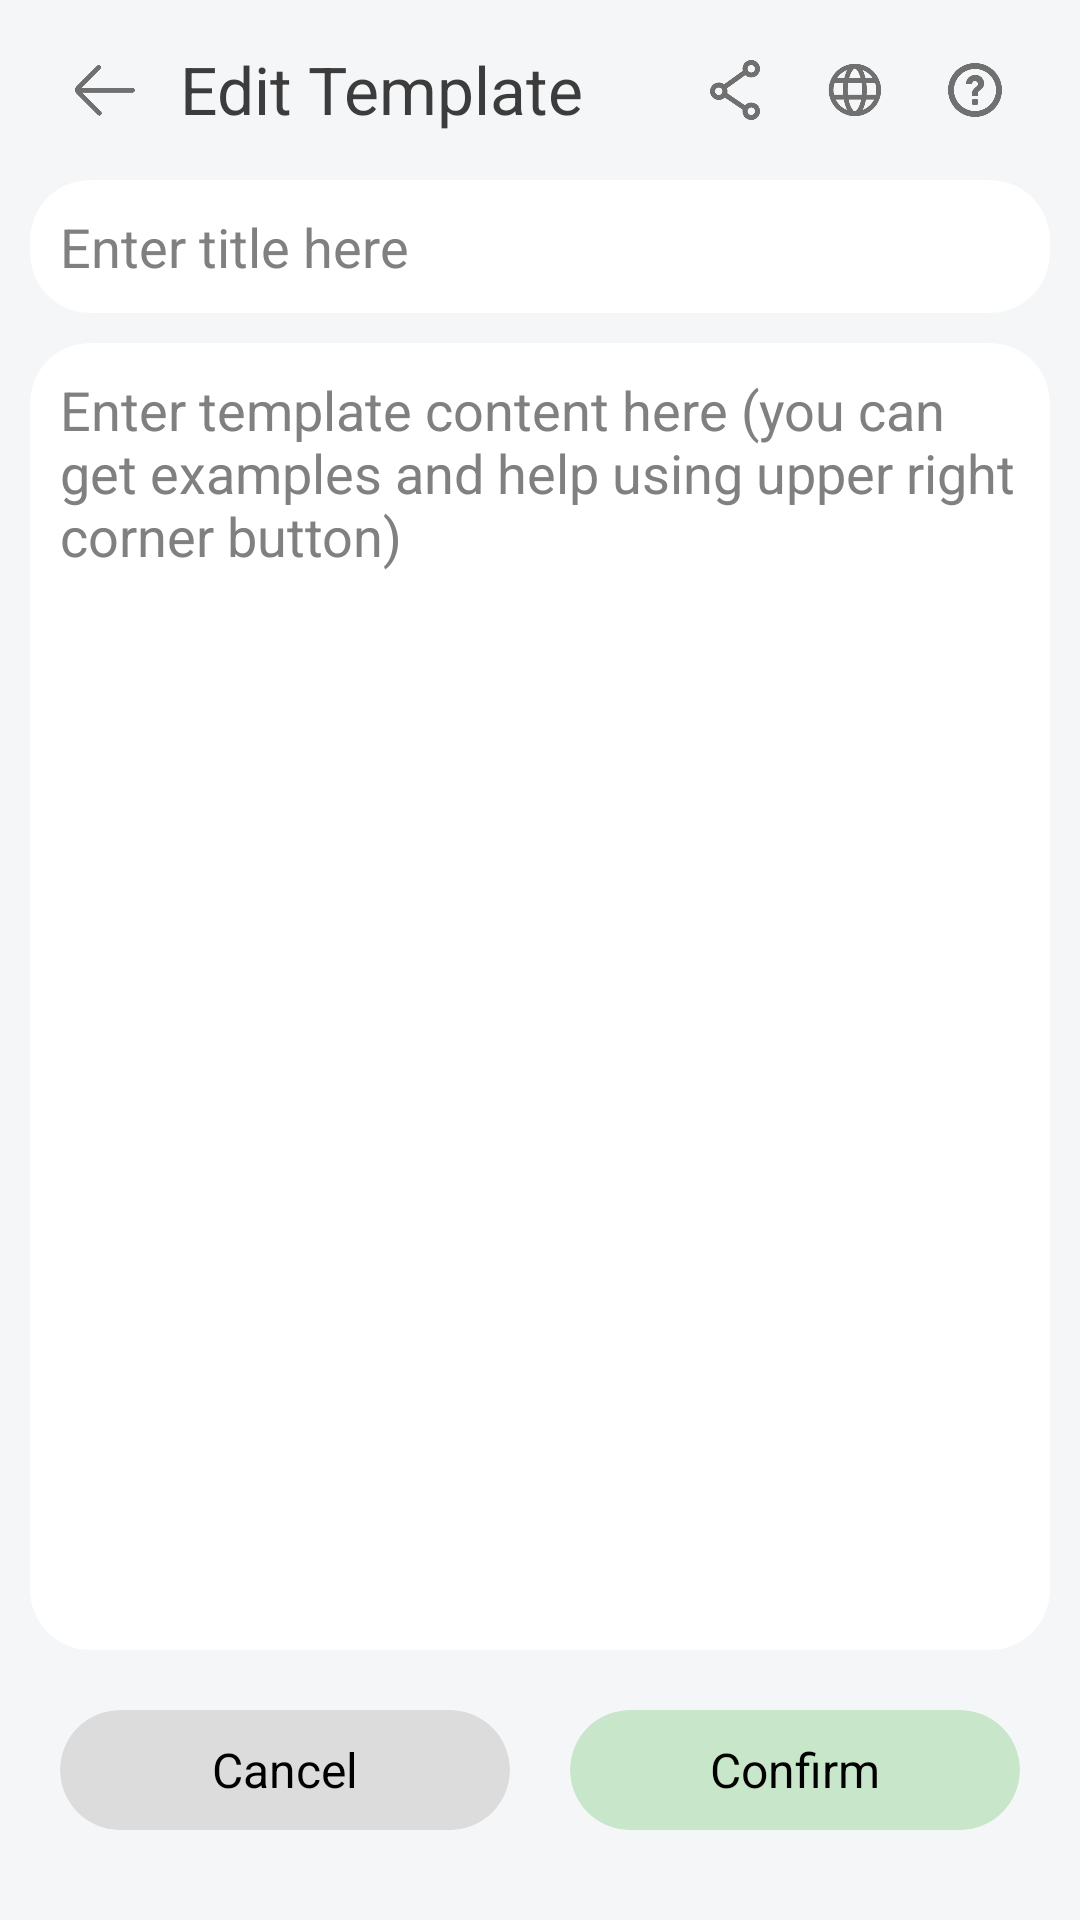

Layout XML and referenced resources for this Android screen:
<!-- AndroidManifest.xml: application theme android:Theme.Translucent.NoTitleBar -->
<!-- res/layout/activity_tab_detail_conf.xml -->
<?xml version="1.0" encoding="utf-8"?>
<androidx.constraintlayout.widget.ConstraintLayout xmlns:android="http://schemas.android.com/apk/res/android"
    xmlns:app="http://schemas.android.com/apk/res-auto"
    xmlns:tools="http://schemas.android.com/tools"
    android:layout_width="match_parent"
    android:layout_height="match_parent"
    android:background="#F5F6F7"
    tools:context=".TabDetailConfActivity">

    <LinearLayout
        android:layout_width="match_parent"
        android:layout_height="match_parent"
        android:orientation="vertical">

        <LinearLayout
            android:layout_width="match_parent"
            android:layout_height="wrap_content"
            android:orientation="horizontal"
            android:paddingHorizontal="20dp"
            android:paddingVertical="15dp">

            <ImageButton
                android:id="@+id/bt_tab_detail_back"
                android:layout_width="30dp"
                android:layout_height="30dp"
                android:layout_marginRight="10dp"
                android:layout_weight="0"
                android:background="#00000000"
                android:padding="5dp"
                android:scaleType="centerInside"
                android:src="@drawable/back_btn" />

            <TextView
                android:id="@+id/textView6"
                android:layout_width="wrap_content"
                android:layout_height="wrap_content"
                android:layout_weight="1"
                android:text="@string/tab_detail_activity_title"
                android:textColor="#3C3C3C"
                android:textSize="22sp" />

            <ImageButton
                android:id="@+id/bt_share_template"
                android:layout_width="30dp"
                android:layout_height="30dp"
                android:layout_marginRight="10dp"
                android:layout_weight="0"
                android:background="#00000000"
                android:padding="5dp"
                android:scaleType="centerInside"
                android:src="@drawable/share_btn" />

            <ImageButton
                android:id="@+id/bt_online_templates"
                android:layout_width="30dp"
                android:layout_height="30dp"
                android:layout_marginRight="10dp"
                android:layout_weight="0"
                android:background="#00000000"
                android:padding="5dp"
                android:scaleType="centerInside"
                android:src="@drawable/online_btn" />

            <ImageButton
                android:id="@+id/bt_tab_detail_help"
                android:layout_width="30dp"
                android:layout_height="30dp"
                android:layout_weight="0"
                android:background="#00000000"
                android:padding="5dp"
                android:scaleType="centerInside"
                android:src="@drawable/help_btn" />
        </LinearLayout>

        <LinearLayout
            android:layout_width="match_parent"
            android:layout_height="match_parent"
            android:orientation="vertical"
            android:paddingHorizontal="10dp"
            android:paddingBottom="10dp">

            <androidx.cardview.widget.CardView
                android:layout_width="match_parent"
                android:layout_height="wrap_content"
                android:layout_marginBottom="10dp"
                android:layout_weight="0"
                app:cardBackgroundColor="#FFFFFF"
                app:cardCornerRadius="20dp"
                app:cardElevation="0dp"
                app:contentPadding="10dp">

                <EditText
                    android:id="@+id/et_tab_detail_title"
                    android:layout_width="match_parent"
                    android:layout_height="wrap_content"
                    android:layout_weight="1"
                    android:background="#00FFFFFF"
                    android:ems="10"
                    android:gravity="start|top"
                    android:hint="@string/tab_detail_title_hint"
                    android:inputType="text" />
            </androidx.cardview.widget.CardView>

            <androidx.cardview.widget.CardView
                android:layout_width="match_parent"
                android:layout_height="match_parent"
                android:layout_weight="1"
                app:cardBackgroundColor="#FFFFFF"
                app:cardCornerRadius="20dp"
                app:cardElevation="0dp"
                app:contentPadding="10dp">

                <EditText
                    android:id="@+id/et_tab_detail_prompt"
                    android:layout_width="match_parent"
                    android:layout_height="match_parent"
                    android:layout_weight="1"
                    android:background="#00FFFFFF"
                    android:ems="10"
                    android:gravity="start|top"
                    android:hint="@string/tab_detail_content_hint"
                    android:inputType="textMultiLine|text" />
            </androidx.cardview.widget.CardView>

            <LinearLayout
                android:layout_width="match_parent"
                android:layout_height="wrap_content"
                android:layout_marginVertical="10dp"
                android:layout_weight="0"
                android:gravity="center"
                android:orientation="horizontal">

                <androidx.cardview.widget.CardView
                    android:id="@+id/cv_tab_detail_cancel"
                    android:layout_width="match_parent"
                    android:layout_height="40dp"
                    android:layout_margin="10dp"
                    android:layout_weight="1"
                    app:cardBackgroundColor="#DCDCDC"
                    app:cardCornerRadius="20dp"
                    app:cardElevation="0dp">

                    <TextView
                        android:id="@+id/textView3"
                        android:layout_width="wrap_content"
                        android:layout_height="wrap_content"
                        android:layout_gravity="center"
                        android:text="@string/tab_detail_cancel_text"
                        android:textColor="#000000"
                        android:textSize="16sp" />
                </androidx.cardview.widget.CardView>

                <androidx.cardview.widget.CardView
                    android:id="@+id/cv_tab_detail_ok"
                    android:layout_width="match_parent"
                    android:layout_height="40dp"
                    android:layout_margin="10dp"
                    android:layout_weight="1"
                    app:cardBackgroundColor="@color/tag_background_unselected"
                    app:cardCornerRadius="20dp"
                    app:cardElevation="0dp">

                    <TextView
                        android:id="@+id/textView4"
                        android:layout_width="wrap_content"
                        android:layout_height="wrap_content"
                        android:layout_gravity="center"
                        android:text="@string/tab_detail_confirm_text"
                        android:textColor="#000000"
                        android:textSize="16sp" />
                </androidx.cardview.widget.CardView>
            </LinearLayout>

        </LinearLayout>

    </LinearLayout>

</androidx.constraintlayout.widget.ConstraintLayout>
<!-- resources referenced by this layout -->
<resources>
  <color name="tag_background_unselected">#C8E6C9</color>
  <!-- drawable back_btn: png bitmap (drawable, 3574 bytes) -->
  <!-- drawable help_btn: png bitmap (drawable, 7728 bytes) -->
  <!-- drawable online_btn: png bitmap (drawable, 9245 bytes) -->
  <!-- drawable share_btn: png bitmap (drawable, 7527 bytes) -->
  <string name="tab_detail_activity_title">Edit Template</string>
  <string name="tab_detail_cancel_text">Cancel</string>
  <string name="tab_detail_confirm_text">Confirm</string>
  <string name="tab_detail_content_hint">Enter template content here (you can get examples and help using upper right corner button)</string>
  <string name="tab_detail_title_hint">Enter title here</string>
</resources>
